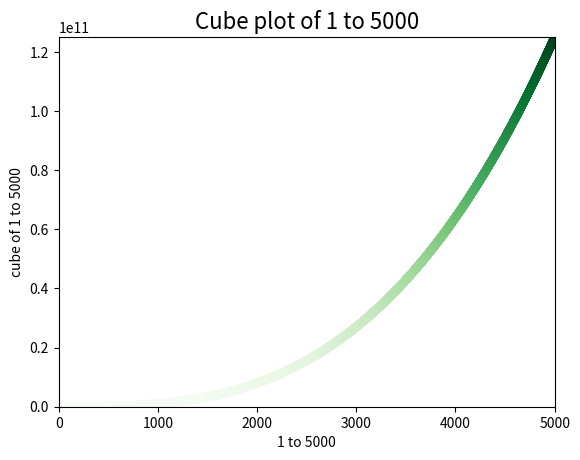

This chart was generated by the following Python code:
import matplotlib.pyplot as plt

#Definition of values
x_values = list(range(1, 5000))
y_values = [x**3 for x in x_values]

#Plot the x and y values
plt.scatter(x_values, y_values, cmap=plt.cm.Greens, c=y_values, edgecolor='none', s=40)

#Axis labelling
plt.title('Cube plot of 1 to 5000', fontsize='16')
plt.xlabel('1 to 5000', fontsize='10')
plt.ylabel('cube of 1 to 5000', fontsize='10')

plt.axis([0, 5000, 0, 125000000000])


plt.show('Normal plot of 1 to 5000 against cube_colormap')


